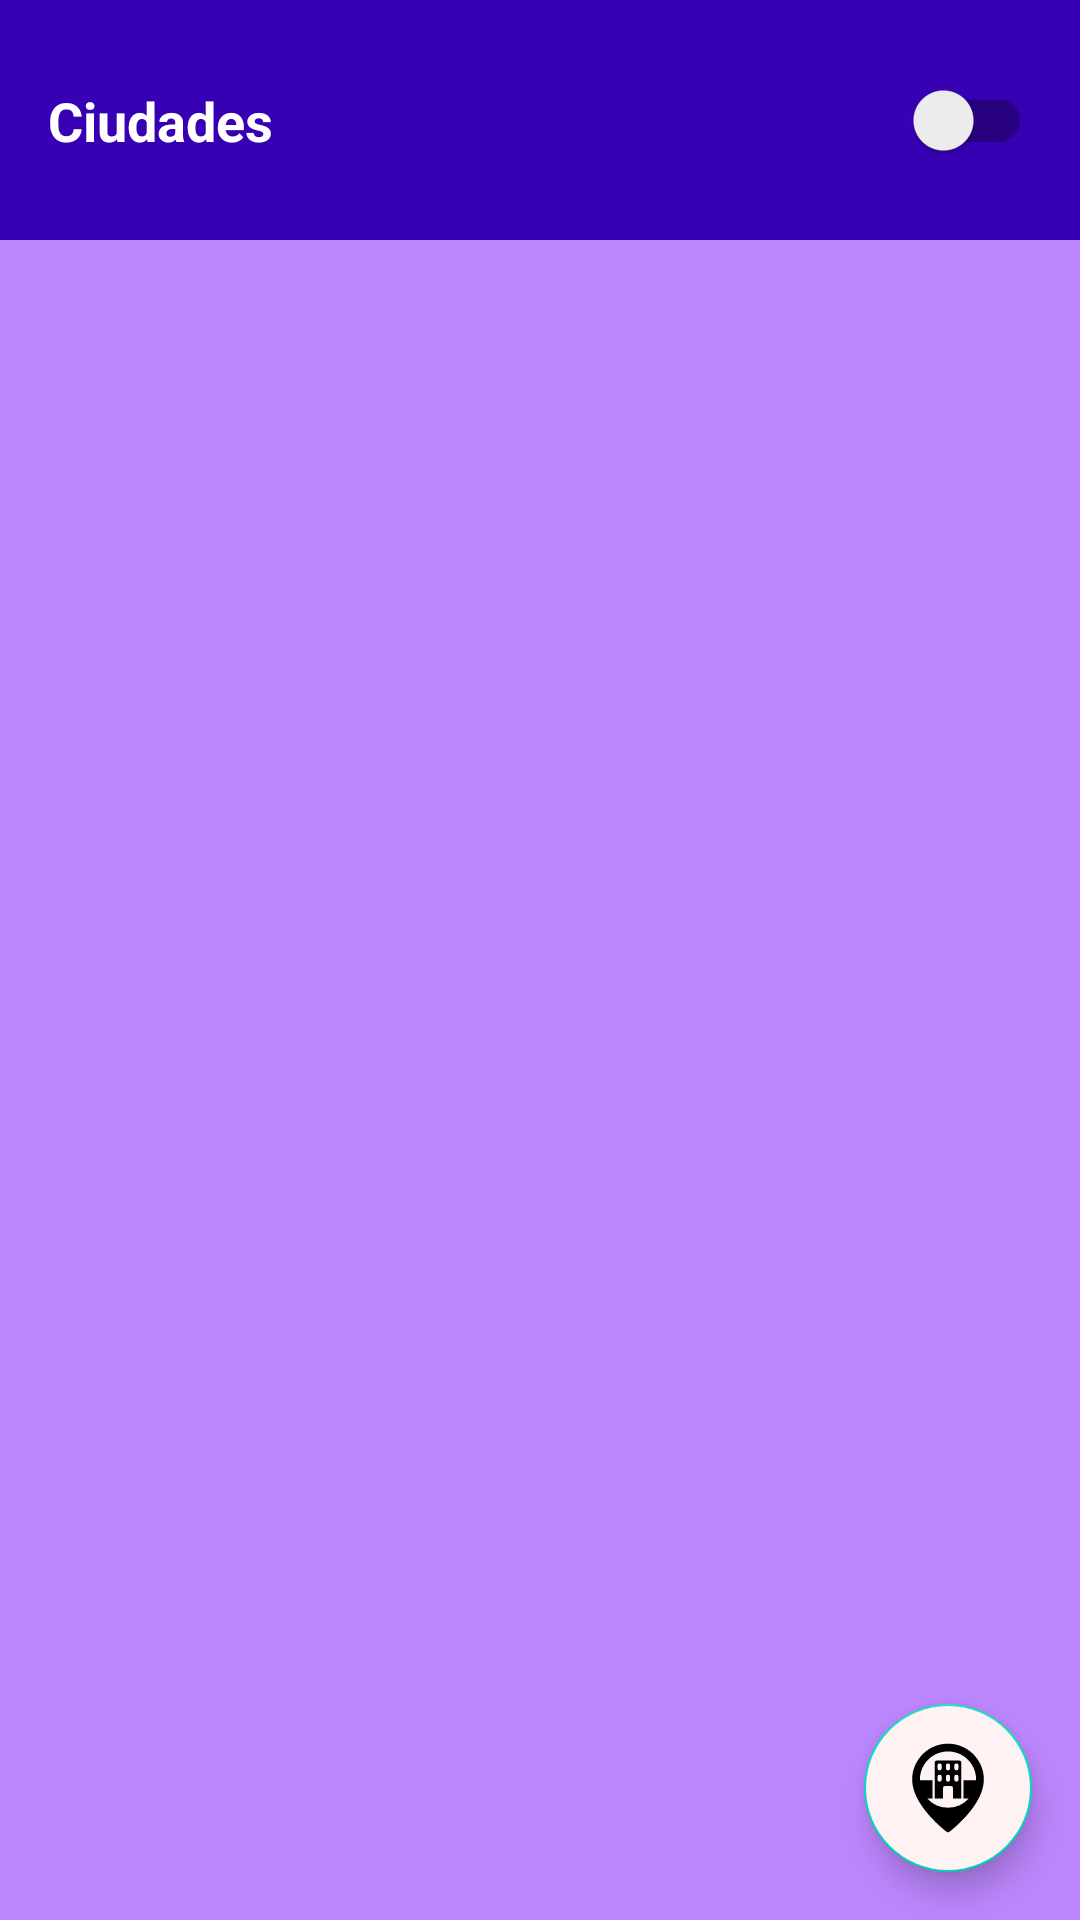

Reconstruct the res/layout file that produces this screen, plus the resources it refers to.
<!-- AndroidManifest.xml: application theme Theme.Ciudades -->
<!-- res/layout/activity_main.xml -->
<?xml version="1.0" encoding="utf-8"?>
<androidx.constraintlayout.widget.ConstraintLayout xmlns:android="http://schemas.android.com/apk/res/android"
    xmlns:app="http://schemas.android.com/apk/res-auto"
    xmlns:tools="http://schemas.android.com/tools"
    android:layout_width="match_parent"
    android:layout_height="match_parent"
    android:background="@color/purple_700"
    tools:context=".MainActivity">

    <view
        android:id="@+id/visitC"
        class="androidx.appcompat.widget.SwitchCompat"
        android:layout_width="wrap_content"
        android:layout_height="wrap_content"
        android:layout_marginTop="16dp"
        android:layout_marginEnd="16dp"
        android:layout_marginBottom="16dp"
        android:button="@drawable/ic_baseline_star_24"
        app:layout_constraintBottom_toTopOf="@id/barrier"
        app:layout_constraintEnd_toEndOf="parent"
        app:layout_constraintTop_toTopOf="parent" />

    <TextView
        android:id="@+id/textView"
        android:layout_width="wrap_content"
        android:layout_height="wrap_content"
        android:layout_marginStart="16dp"
        android:layout_marginTop="16dp"
        android:text="Ciudades"
        android:textColor="@color/white"
        android:textSize="18sp"
        android:textStyle="bold"
        app:layout_constraintBottom_toBottomOf="@+id/visitC"
        app:layout_constraintStart_toStartOf="parent"
        app:layout_constraintTop_toTopOf="parent" />

    <TextView
        android:id="@+id/cantidad"
        android:layout_width="wrap_content"
        android:layout_height="wrap_content"
        android:layout_marginBottom="12dp"
        android:textColor="@color/white"
        android:textSize="18sp"
        android:textStyle="bold"
        app:layout_constraintBottom_toBottomOf="@+id/visitC"
        app:layout_constraintEnd_toStartOf="@+id/visitC"
        app:layout_constraintHorizontal_bias="0.189"
        app:layout_constraintStart_toEndOf="@+id/textView"
        app:layout_constraintTop_toTopOf="parent"
        app:layout_constraintVertical_bias="0.909" />

    <androidx.constraintlayout.widget.Barrier
        android:id="@+id/barrier"
        android:layout_width="wrap_content"
        android:layout_height="wrap_content"
        app:barrierDirection="bottom"
        app:constraint_referenced_ids="cantidad,textView,visitC"
        app:layout_optimizationLevel="barrier"
        tools:layout_editor_absoluteY="731dp" />

    <androidx.recyclerview.widget.RecyclerView
        android:id="@+id/recyclerView"
        android:layout_width="0dp"
        android:layout_height="0dp"
        android:background="@color/purple_200"
        app:layout_constraintBottom_toBottomOf="parent"
        app:layout_constraintEnd_toEndOf="parent"
        app:layout_constraintHorizontal_bias="1.0"
        app:layout_constraintStart_toStartOf="parent"
        app:layout_constraintTop_toBottomOf="@id/barrier"
        app:layout_constraintVertical_bias="0.666" />

    <com.google.android.material.floatingactionbutton.FloatingActionButton
        android:id="@+id/buttonAdd"
        android:layout_width="wrap_content"
        android:layout_height="wrap_content"
        android:layout_marginEnd="16dp"
        android:layout_marginBottom="16dp"
        android:backgroundTint="#FFF2F2"
        android:clickable="true"
        android:src="@drawable/ic_location"
        app:fabSize="normal"
        app:layout_constraintBottom_toBottomOf="parent"
        app:layout_constraintEnd_toEndOf="parent"
        app:maxImageSize="30dp" />

</androidx.constraintlayout.widget.ConstraintLayout>
<!-- resources referenced by this layout -->
<resources>
  <!-- drawable ic_location (drawable) -->
  <vector android:height="40dp" android:viewportHeight="512"
      android:viewportWidth="512" android:width="40dp" xmlns:android="http://schemas.android.com/apk/res/android">
      <path android:fillColor="#FF000000" android:pathData="M320,100L192,100a12,12 0,0 0,-12 12L180,316h48L228,256a12,12 0,0 1,12 -12h32a12,12 0,0 1,12 12v60h48L332,112A12,12 0,0 0,320 100ZM220,208a12,12 0,0 1,-24 0L196,192a12,12 0,0 1,24 0ZM220,144a12,12 0,0 1,-24 0L196,128a12,12 0,0 1,24 0ZM268,208a12,12 0,0 1,-24 0L244,192a12,12 0,0 1,24 0ZM268,144a12,12 0,0 1,-24 0L244,128a12,12 0,0 1,24 0ZM316,208a12,12 0,0 1,-24 0L292,192a12,12 0,0 1,24 0ZM316,144a12,12 0,0 1,-24 0L292,128a12,12 0,0 1,24 0Z"/>
      <path android:fillColor="#FF000000" android:pathData="M256,4C143.514,4 52,95.514 52,208c0,34.837 10.568,72.315 31.412,111.4 16.371,30.695 39.121,62.515 67.619,94.576C199.279,468.251 246.8,504.1 248.8,505.6a12,12 0,0 0,14.4 0c2,-1.5 49.521,-37.349 97.769,-91.627 28.5,-32.061 51.248,-63.881 67.619,-94.576C449.432,280.315 460,242.837 460,208 460,95.514 368.486,4 256,4ZM256,368a159.606,159.606 0,0 1,-117.942 -52L168,316L168,212L96.051,212q-0.05,-2 -0.051,-4c0,-88.224 71.776,-160 160,-160s160,71.776 160,160q0,2.005 -0.051,4L344,212L344,316h29.942A159.606,159.606 0,0 1,256 368Z"/>
  </vector>
  <style name="Theme.Ciudades" parent="Theme.MaterialComponents.DayNight.DarkActionBar">
          
          <item name="colorPrimary">@color/purple_500</item>
          <item name="colorPrimaryVariant">@color/purple_700</item>
          <item name="colorOnPrimary">@color/white</item>
          
          <item name="colorSecondary">@color/teal_200</item>
          <item name="colorSecondaryVariant">@color/teal_700</item>
          <item name="colorOnSecondary">@color/black</item>
          
          <item name="android:statusBarColor" tools:targetApi="l">?attr/colorPrimaryVariant</item>
          
      </style>
  <!-- not gathered from this repository: default colours our renderer supplied (Android Studio template values) -->
  <color name="purple_200">#FFBB86FC</color>
  <color name="purple_500">#FF6200EE</color>
  <color name="purple_700">#FF3700B3</color>
  <color name="teal_200">#FF03DAC5</color>
  <color name="teal_700">#FF018786</color>
  <color name="black">#FF000000</color>
  <color name="white">#FFFFFFFF</color>
</resources>
